5-way image classification set "leaf_disease_dataset" from GitHub (dhawsespandan/agrisense-ai); label vocabulary: alternaria leaf spot, brown spot, gray spot, healthy leaf, rust.

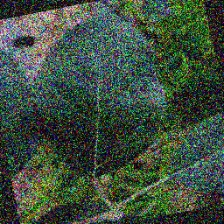
Label: healthy leaf

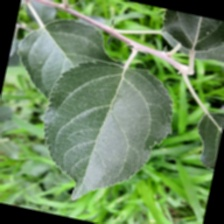
Label: healthy leaf

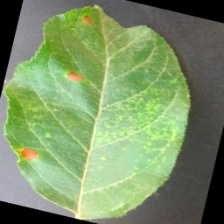
Label: alternaria leaf spot

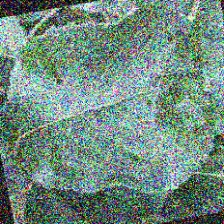
Label: gray spot

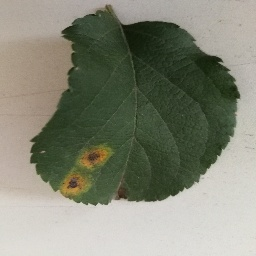
Label: rust

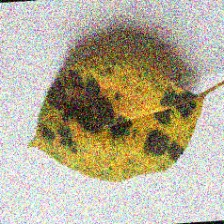
Label: brown spot
